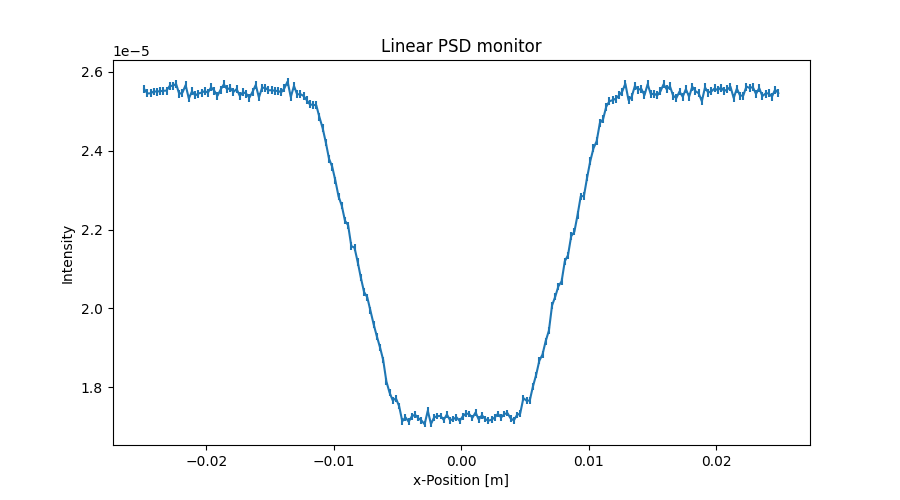

Data behind this chart, as committed beside it:
x_axis, Intensity, Error
-2.487500000000000128e-02, 2.556378767000000031e-05, 1.011161229000000047e-07
-2.462500000000000105e-02, 2.545302103999999848e-05, 1.008968624999999977e-07
-2.437500000000000083e-02, 2.545665938000000103e-05, 1.009040665999999995e-07
-2.412500000000000061e-02, 2.550264472999999983e-05, 1.009952273999999951e-07
-2.387500000000000039e-02, 2.550105206999999966e-05, 1.009920879000000019e-07
-2.362500000000000017e-02, 2.551109674000000003e-05, 1.010120057000000017e-07
-2.337499999999999994e-02, 2.552067090000000019e-05, 1.010309699000000019e-07
-2.312499999999999972e-02, 2.552511225999999894e-05, 1.010397852999999962e-07
-2.287499999999999950e-02, 2.564468694000000078e-05, 1.012762039999999986e-07
-2.262499999999999928e-02, 2.564669822000000034e-05, 1.012801991000000065e-07
-2.237499999999999906e-02, 2.569512062000000138e-05, 1.013758189000000041e-07
-2.212499999999999883e-02, 2.544076144000000116e-05, 1.008727969999999975e-07
-2.187499999999999861e-02, 2.547394568000000155e-05, 1.009385776999999942e-07
-2.162499999999999839e-02, 2.566513512999999945e-05, 1.013166731000000066e-07
-2.137500000000000164e-02, 2.532517192000000085e-05, 1.006434185000000060e-07
-2.112500000000000142e-02, 2.550599699000000140e-05, 1.010021289000000031e-07
-2.087500000000000119e-02, 2.540199399999999862e-05, 1.007960085999999975e-07
-2.062500000000000097e-02, 2.545041849000000025e-05, 1.008920426000000047e-07
-2.037500000000000075e-02, 2.547441128999999965e-05, 1.009396305999999940e-07
-2.012500000000000053e-02, 2.551243036999999888e-05, 1.010149712999999941e-07
-1.987500000000000031e-02, 2.547366876999999889e-05, 1.009381862999999985e-07
-1.962500000000000008e-02, 2.560966851999999994e-05, 1.012073040000000052e-07
-1.937499999999999986e-02, 2.551886108999999899e-05, 1.010277100000000033e-07
-1.912499999999999964e-02, 2.539528072000000013e-05, 1.007828241000000017e-07
-1.887499999999999942e-02, 2.555249249999999920e-05, 1.010943192999999961e-07
-1.862499999999999920e-02, 2.568407072999999893e-05, 1.013543128000000026e-07
-1.837499999999999897e-02, 2.555970191999999876e-05, 1.011086627000000056e-07
-1.812499999999999875e-02, 2.558972658000000110e-05, 1.011680210000000064e-07
-1.787499999999999853e-02, 2.548972534999999993e-05, 1.009701932999999940e-07
-1.762499999999999831e-02, 2.556493447000000139e-05, 1.011190653000000030e-07
-1.737500000000000155e-02, 2.539135483999999850e-05, 1.007751722000000060e-07
-1.712500000000000133e-02, 2.548693563999999956e-05, 1.009646901000000000e-07
-1.687500000000000111e-02, 2.544777700000000096e-05, 1.008871236000000017e-07
-1.662500000000000089e-02, 2.534656652000000023e-05, 1.006863116000000058e-07
-1.637500000000000067e-02, 2.549337066999999858e-05, 1.009775057000000022e-07
-1.612500000000000044e-02, 2.566895649999999870e-05, 1.013246530999999960e-07
-1.587500000000000022e-02, 2.535218592000000072e-05, 1.006975116999999977e-07
-1.562500000000000000e-02, 2.559858645999999960e-05, 1.011857168000000059e-07
-1.537499999999999978e-02, 2.559419286999999944e-05, 1.011769754000000021e-07
-1.512499999999999956e-02, 2.553220764000000071e-05, 1.010544715999999976e-07
-1.487499999999999933e-02, 2.553582229999999868e-05, 1.010616529999999939e-07
-1.462500000000000085e-02, 2.552104279999999951e-05, 1.010323690999999979e-07
-1.437500000000000062e-02, 2.551664434000000011e-05, 1.010236697999999959e-07
-1.412500000000000040e-02, 2.548264619000000151e-05, 1.009563699999999997e-07
-1.387500000000000018e-02, 2.558705063999999987e-05, 1.011630398000000001e-07
-1.362499999999999996e-02, 2.575623117000000104e-05, 1.014969183999999993e-07
-1.337499999999999974e-02, 2.536268413000000095e-05, 1.007184933999999975e-07
-1.312499999999999951e-02, 2.564267346999999899e-05, 1.012729285000000017e-07
-1.287499999999999929e-02, 2.542829828000000151e-05, 1.008487494999999965e-07
-1.262500000000000080e-02, 2.543630998000000009e-05, 1.008646026000000059e-07
-1.237500000000000058e-02, 2.539101868999999863e-05, 1.007759334999999989e-07
-1.212500000000000036e-02, 2.528482964000000052e-05, 1.005661822999999989e-07
-1.187500000000000014e-02, 2.517397622000000043e-05, 1.003432491999999940e-07
-1.162499999999999992e-02, 2.516277092000000112e-05, 1.003209675999999984e-07
-1.137499999999999969e-02, 2.515318573000000139e-05, 1.003018871000000025e-07
-1.112499999999999947e-02, 2.484963967999999831e-05, 9.969489378000000653e-08
-1.087499999999999925e-02, 2.457450777999999893e-05, 9.914150039999999490e-08
-1.062500000000000076e-02, 2.420935997999999992e-05, 9.840227674000000314e-08
-1.037500000000000054e-02, 2.379742337000000007e-05, 9.756156403999999640e-08
-1.012500000000000032e-02, 2.359306272999999959e-05, 9.714180492999999747e-08
... 140 more rows
